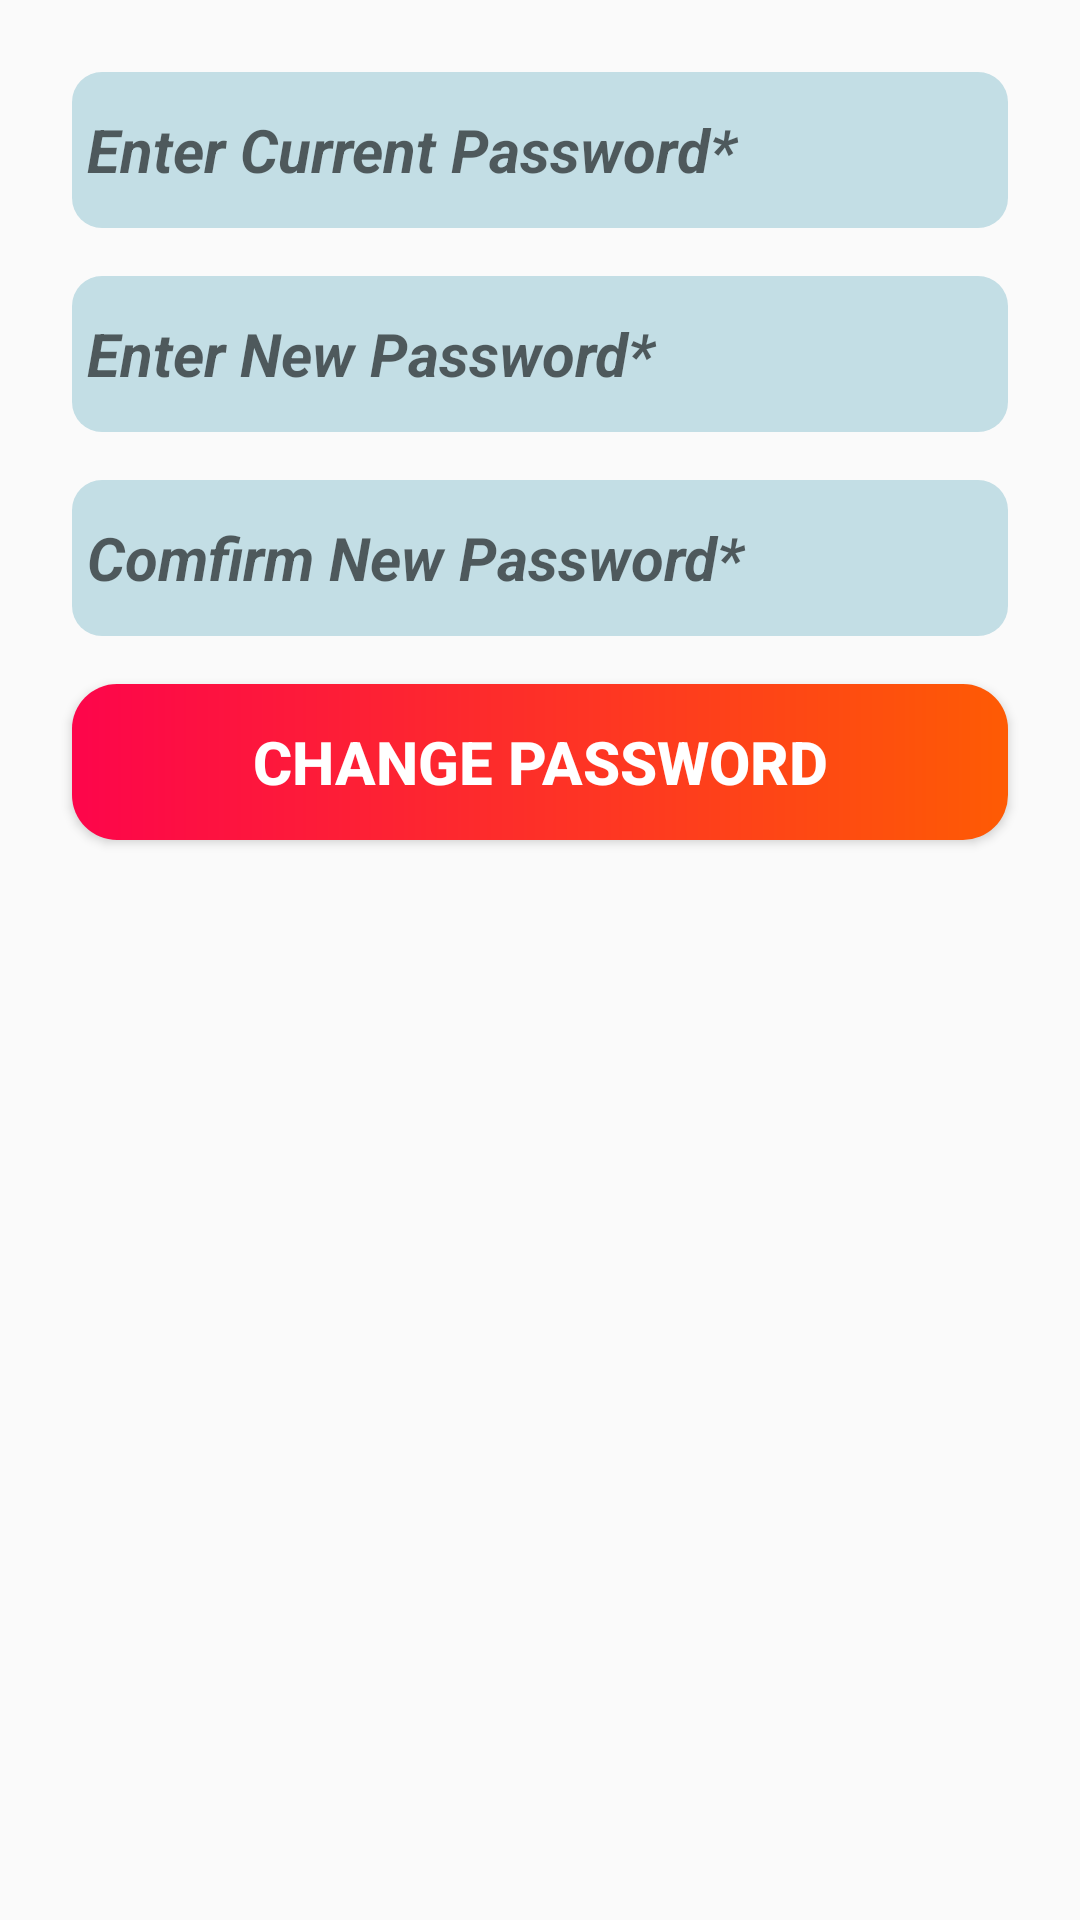

Produce the Android XML layout that renders to this screen, including the resource entries it uses.
<!-- AndroidManifest.xml: application theme AppTheme -->
<!-- res/layout/activity_change_comp_password.xml -->
<?xml version="1.0" encoding="utf-8"?>
<androidx.constraintlayout.widget.ConstraintLayout xmlns:android="http://schemas.android.com/apk/res/android"
    xmlns:app="http://schemas.android.com/apk/res-auto"
    xmlns:tools="http://schemas.android.com/tools"
    android:layout_width="match_parent"
    android:layout_height="match_parent"
    tools:context=".changeCompPassword">

    <EditText
        android:id="@+id/compOldPass"
        android:layout_width="0dp"
        android:layout_height="52dp"
        android:layout_marginStart="24dp"
        android:layout_marginTop="24dp"
        android:layout_marginEnd="24dp"
        android:background="@drawable/formback"
        android:ems="10"
        android:hint=" Enter Current Password*"
        android:inputType="textPassword"
        android:maxLength="30"
        android:textSize="20sp"
        android:textStyle="bold|italic"
        app:layout_constraintEnd_toEndOf="parent"
        app:layout_constraintStart_toStartOf="parent"
        app:layout_constraintTop_toTopOf="parent" />

    <EditText
        android:id="@+id/compNewPass"
        android:layout_width="0dp"
        android:layout_height="52dp"
        android:layout_marginStart="24dp"
        android:layout_marginTop="16dp"
        android:layout_marginEnd="24dp"
        android:background="@drawable/formback"
        android:ems="10"
        android:hint=" Enter New Password*"
        android:inputType="textPassword"
        android:maxLength="30"
        android:textSize="20sp"
        android:textStyle="bold|italic"
        app:layout_constraintEnd_toEndOf="parent"
        app:layout_constraintHorizontal_bias="0.0"
        app:layout_constraintStart_toStartOf="parent"
        app:layout_constraintTop_toBottomOf="@+id/compOldPass"/>

    <EditText
        android:id="@+id/compConfNewPass"
        android:layout_width="0dp"
        android:layout_height="52dp"
        android:layout_marginStart="24dp"
        android:layout_marginTop="16dp"
        android:layout_marginEnd="24dp"
        android:background="@drawable/formback"
        android:ems="10"
        android:hint=" Comfirm New Password*"
        android:inputType="textPassword"
        android:maxLength="30"
        android:textSize="20sp"
        android:textStyle="bold|italic"
        app:layout_constraintEnd_toEndOf="parent"
        app:layout_constraintHorizontal_bias="0.0"
        app:layout_constraintStart_toStartOf="parent"
        app:layout_constraintTop_toBottomOf="@+id/compNewPass" />

    <Button
        android:id="@+id/btnChangeCompPassword"
        android:layout_width="0dp"
        android:layout_height="52dp"
        android:layout_marginStart="24dp"
        android:layout_marginTop="16dp"
        android:layout_marginEnd="24dp"
        android:background="@drawable/btngrade"
        android:text="Change Password"
        android:textColor="#FFFFFF"
        android:textSize="20sp"
        android:textStyle="bold"
        app:layout_constraintEnd_toEndOf="parent"
        app:layout_constraintStart_toStartOf="parent"
        app:layout_constraintTop_toBottomOf="@+id/compConfNewPass" />
</androidx.constraintlayout.widget.ConstraintLayout>
<!-- resources referenced by this layout -->
<resources>
  <!-- drawable btngrade (drawable) -->
  <?xml version="1.0" encoding="utf-8"?>
  <shape xmlns:android="http://schemas.android.com/apk/res/android">
  <gradient android:startColor="#FD054B" android:endColor="#FE5B04"/>
      <corners android:radius="15dp"/>
  </shape>
  <!-- drawable formback (drawable) -->
  <?xml version="1.0" encoding="utf-8"?>
  <shape xmlns:android="http://schemas.android.com/apk/res/android">
      <solid android:color="#C3DEE5"/>
      <corners android:radius="10dp"></corners>
  </shape>
  <style name="AppTheme" parent="Theme.AppCompat.Light.DarkActionBar">
          
          <item name="colorPrimary">@color/colorPrimary</item>
          <item name="colorPrimaryDark">@color/colorPrimaryDark</item>
          <item name="colorAccent">@color/colorAccent</item>
      </style>
  <!-- not gathered from this repository: default colours our renderer supplied (Android Studio template values) -->
  <color name="colorPrimary">#FF6200EE</color>
  <color name="colorPrimaryDark">#FF3700B3</color>
  <color name="colorAccent">#FF03DAC5</color>
</resources>
